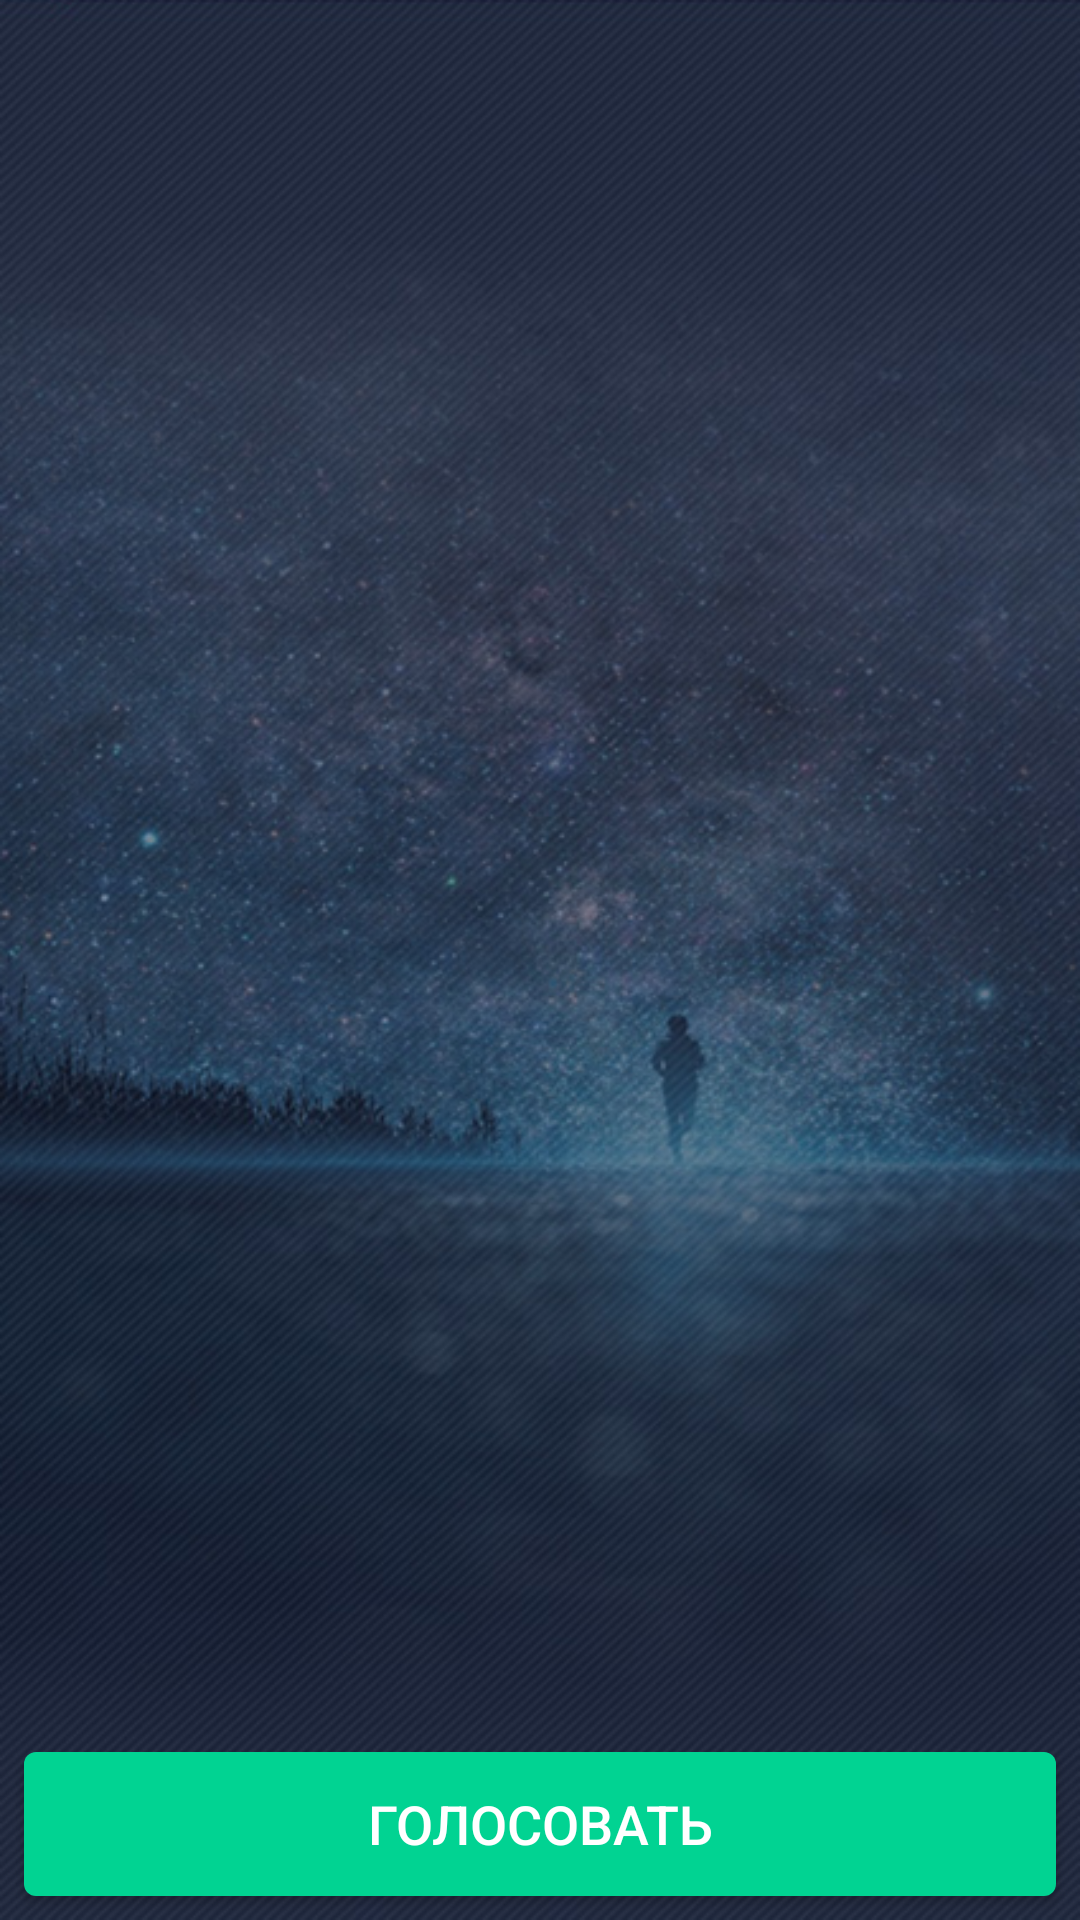

This screen was rendered from an Android layout file. Write that file and the resources it references.
<!-- AndroidManifest.xml: application theme AppTheme -->
<!-- res/layout/fragment_voting.xml -->
<FrameLayout xmlns:android="http://schemas.android.com/apk/res/android"
    xmlns:tools="http://schemas.android.com/tools"
    android:layout_width="match_parent"
    android:layout_height="match_parent"
    android:animateLayoutChanges="true"
    android:background="@drawable/background"
    tools:context=".ui.fragment.main.VotingFragment">


    <android.support.v7.widget.RecyclerView
        android:id="@+id/reports_recycler_view"
        android:layout_width="match_parent"
        android:layout_height="match_parent">

    </android.support.v7.widget.RecyclerView>

    <Button
        android:id="@+id/vote_button"
        android:layout_width="match_parent"
        android:layout_height="wrap_content"
        android:layout_gravity="bottom"
        android:layout_margin="8dp"
        android:background="@drawable/button_green"
        android:elevation="4dp"
        android:foreground="?attr/selectableItemBackground"
        android:text="@string/vote"
        android:textColor="@android:color/white"
        android:textSize="18sp" />

    <ProgressBar
        android:id="@+id/progress_bar"
        style="?android:attr/progressBarStyleLarge"
        android:layout_width="wrap_content"
        android:layout_height="wrap_content"
        android:layout_gravity="center"
        android:background="@android:color/transparent"
        android:visibility="gone" />
</FrameLayout>
<!-- resources referenced by this layout -->
<resources>
  <!-- drawable background: png bitmap (drawable, 497085 bytes) -->
  <!-- drawable button_green (drawable) -->
  <?xml version="1.0" encoding="utf-8"?>
  <selector
      xmlns:android="http://schemas.android.com/apk/res/android">
      <item>
          <shape>
              <solid android:color="@color/colorAccent"/>
              <corners android:radius="4.0dip" />
          </shape>
      </item>
  </selector>
  <string name="vote">Голосовать</string>
  <style name="AppTheme" parent="Theme.AppCompat.Light.DarkActionBar">
          
          <item name="colorPrimary">@color/colorPrimary</item>
          <item name="colorPrimaryDark">@color/colorPrimaryDark</item>
          <item name="colorAccent">@color/colorAccent</item>
          <item name="windowNoTitle">true</item>
      </style>
  <color name="colorAccent">#01D392</color>
  <color name="colorPrimary">#3B3758</color>
  <color name="colorPrimaryDark">#2A1A35</color>
</resources>
